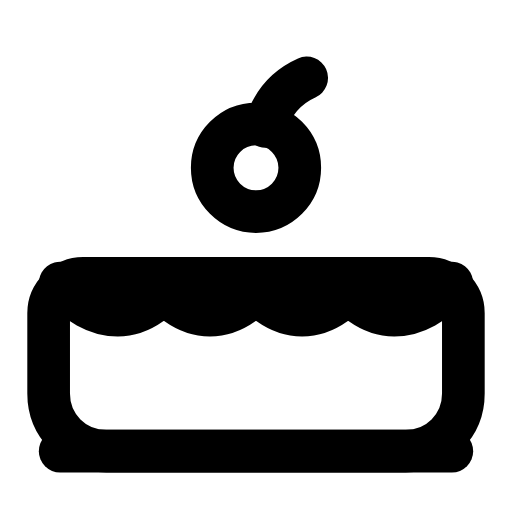
t = 0.00 s
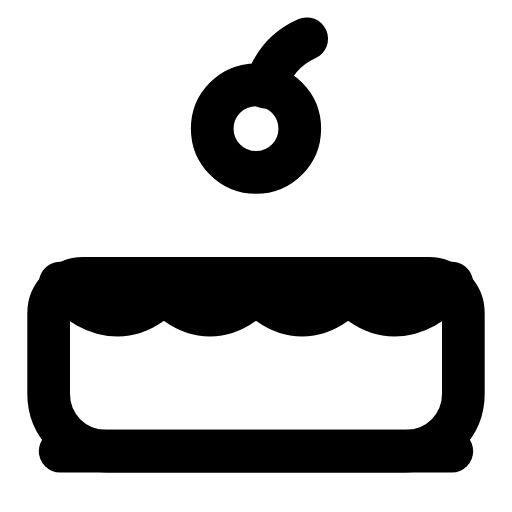
t = 0.26 s
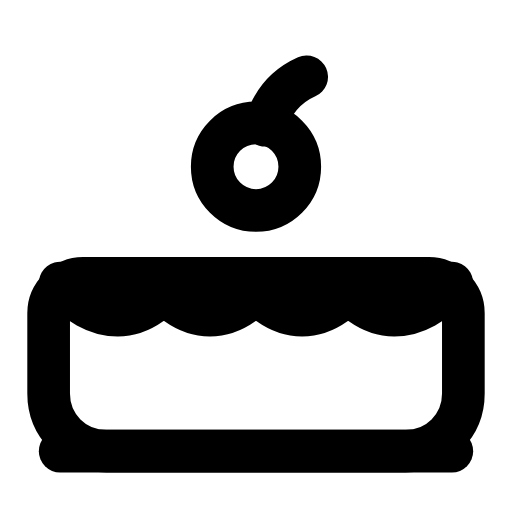
t = 0.59 s
t = 0.80 s: frame unchanged from t = 0.00 s, image omitted
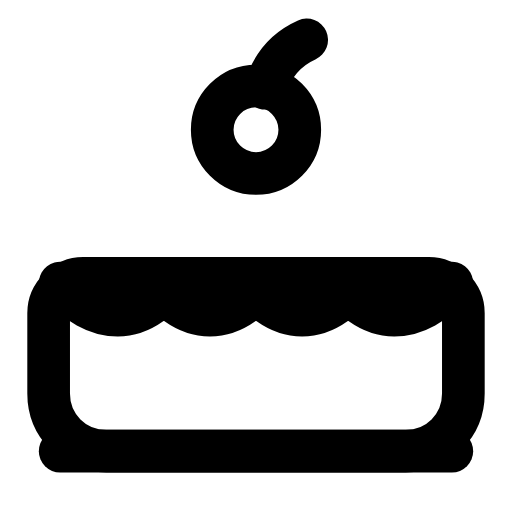
t = 1.09 s
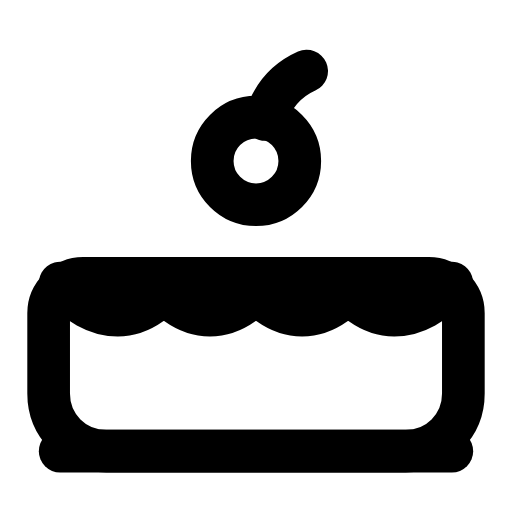
t = 1.38 s

The animated SVG that drew these frames (rendered in a browser with its animation timeline set to each time). Animation: 1 SMIL element (animateTransform=1); one cycle of 1.65 s, repeats indefinitely.

<svg xmlns="http://www.w3.org/2000/svg" width="24" height="24" viewBox="0 0 24 24" fill="none"><g transform="translate(-0.96 -0.99) scale(1.08)"><path stroke="currentColor" stroke-width="1.852" stroke-linecap="round" stroke-linejoin="round" fill="none" d="M4.5 13L19.5 13C20.3 13 21 13.7 21 14.5L21 18C21 19.4 19.9 20.5 18.5 20.5L5.5 20.5C4.1 20.5 3 19.4 3 18L3 14.5C3 13.7 3.7 13 4.5 13Z"></path><path stroke="currentColor" stroke-width="1.852" stroke-linecap="round" stroke-linejoin="round" fill="none" d="M3.5 13.2C4.2 14.1 5.1 14.6 6 14.6C7.2 14.6 8 13.6 8 13.6S8.8 14.6 10 14.6S12 13.6 12 13.6S12.8 14.6 14 14.6S16 13.6 16 13.6S16.8 14.6 18 14.6C18.9 14.6 19.8 14.1 20.5 13.2"></path><g><animateTransform attributeName="transform" type="translate" values="0 0;0 -1.7;0 -1.7;0 0;0 0;0 -1.7;0 -1.7;0 0;0 0" keyTimes="0;0.126;0.261;0.45;0.6;0.726;0.816;0.9;1" dur="1.65s" repeatCount="indefinite" calcMode="spline" keySplines="0.16 1 0.3 1;0.16 1 0.3 1;0.16 1 0.3 1;0.16 1 0.3 1;0.16 1 0.3 1;0.16 1 0.3 1;0.16 1 0.3 1;0.16 1 0.3 1"/><circle stroke="currentColor" stroke-width="1.852" stroke-linecap="round" stroke-linejoin="round" fill="none" cx="12" cy="8.2" r="1.9"></circle><path stroke="currentColor" stroke-width="1.852" stroke-linecap="round" stroke-linejoin="round" fill="none" d="M12.4 6.4C12.7 5.4 13.3 4.7 14.2 4.3"></path></g><line stroke="currentColor" stroke-width="1.852" stroke-linecap="round" stroke-linejoin="round" fill="none" x1="3.5" y1="20.5" x2="20.5" y2="20.5"></line></g></svg>
